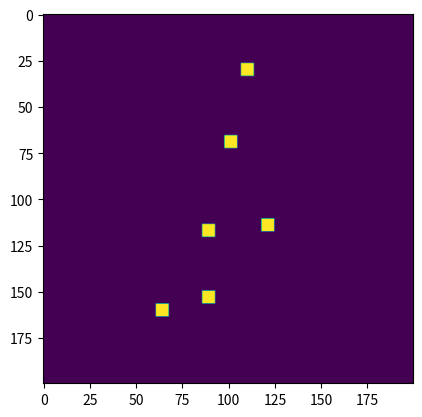

This chart was generated by the following Python code:
import matplotlib.pyplot as plt
import numpy as np

class ContinousStateToDiscreMap(object):
    """
    A simple class to create a discreteMap
    """
    def __init__(self, size, center):
        self.map = np.zeros([int(size[0]),int(size[1])]);
        self.size = [float(size[0]),float(size[1])];
        self.center = center;

    def drawpoint(self,P,r):
        PN = P/self.size;
        pCN = self.center + PN;
        pC = pCN*self.size;
        xRange = np.arange(int(pC[0])-r,int(pC[0])+r+1,1)
        yRange = np.arange(int(pC[1])-r,int(pC[1])+r+1,1)
        [xNew,yNew] = np.meshgrid(xRange,yRange);
        self.map[xNew,yNew] = 255;

# Schema
# [torso,hips,knees,ankles,foots]

# points = [
#     0,0
#     30,0
#     60,20
#     60,-15
#     90,10
#     90,-30
#     90,5
#     90,-35
#     ];

pointsFromWebots = np.array([
    [1.4316434391768058, 0.2652967474702148],
    [1.041002046812994, 0.17931899279901475],
    [0.5551639712372729, 0.06120646336175953],
    [0.12456667052413116, -0.19289200172290702],
    [1.0409887605138592, 0.17932448748154078],
    [0.5827596631783166, 0.37939026680981286],
    [0.1988565214376072, 0.059046221424305954],
]);

# convert in centimeters and adapt axis and reference
pointsFromWebots = 100*(pointsFromWebots - pointsFromWebots[0,:])
pointsFromWebots[:,0] = pointsFromWebots[:,0]*-1;


mymap = ContinousStateToDiscreMap([200,200], [0.15,0.55])




for p in range(0,len(pointsFromWebots)):
    mymap.drawpoint(pointsFromWebots[p,:],3);

plt.imshow(mymap.map)
plt.show()
